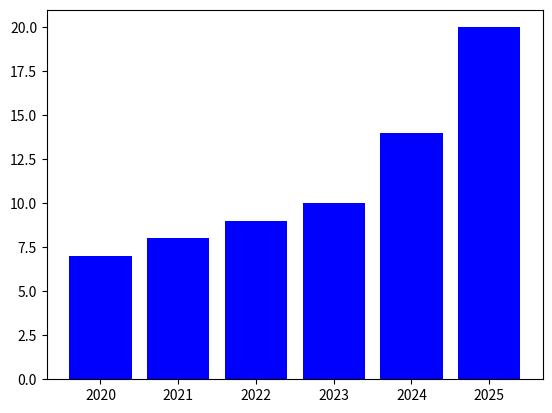

This figure's Python source:
'''import matplotlib.pyplot as plt
import numpy as np

x = np.array([2020, 2021, 2022, 2023, 2024, 2025])
y = np.array([7, 8, 9, 10, 14, 20])

y_fahrenheit = y * 9/5 + 32
y_kelvin = y + 273.15

plt.subplot(1, 3, 1)
plt.plot(x, y_fahrenheit, 'bo-', label='fahrenheit')
plt.xlabel('Years')
plt.ylabel('Temperature in fahrenheit')
plt.legend()

plt.subplot(1, 3, 2)
plt.plot(x, y, 'ro-', label='celsius')
plt.title('Temperature in Helsinki in last six years')
plt.xlabel('Years')
plt.ylabel('Temperature in celsius')
plt.legend()

plt.subplot(1, 3, 3)
plt.plot(x, y_kelvin, 'bo-', label='kelvin')
plt.xlabel('Years')
plt.ylabel('Temperature in kelvin')
plt.legend()

plt.tight_layout()
plt.savefig('Temperature.png')
plt.show()
'''
import matplotlib.pyplot as plt
import numpy as np
x = np.array([2020,2021,2022,2023,2024,2025])
y = np.array([7,8,9,10,14,20])
plt.bar(x,y,color="blue")
plt.show()